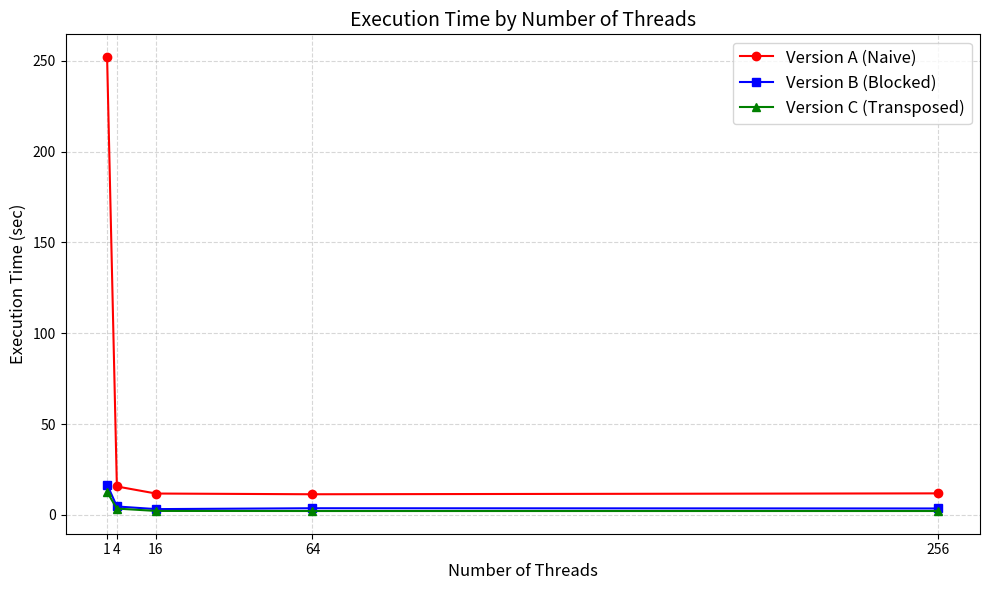

This figure's Python source:
import matplotlib.pyplot as plt

threads = [1, 4, 16, 64, 256]
time_version_a = [252.09, 15.63, 11.74, 11.34, 11.83]
time_version_b = [16.71, 4.62, 3.16, 3.64, 3.51]
time_version_c = [12.56, 3.45, 2.16, 2.11, 2.11]

plt.figure(figsize=(10, 6))

plt.plot(threads, time_version_a, marker='o', linestyle='-', color='red', label='Version A (Naive)')
plt.plot(threads, time_version_b, marker='s', linestyle='-', color='blue', label='Version B (Blocked)')
plt.plot(threads, time_version_c, marker='^', linestyle='-', color='green', label='Version C (Transposed)')

plt.xticks(threads, labels=[str(t) for t in threads])

plt.title('Execution Time by Number of Threads', fontsize=14)
plt.xlabel('Number of Threads', fontsize=12)
plt.ylabel('Execution Time (sec)', fontsize=12)

plt.grid(True, linestyle="--", alpha=0.5)
plt.legend(fontsize=12)
plt.tight_layout()

plt.savefig('performance_scaling.png', dpi=300)

plt.show()
